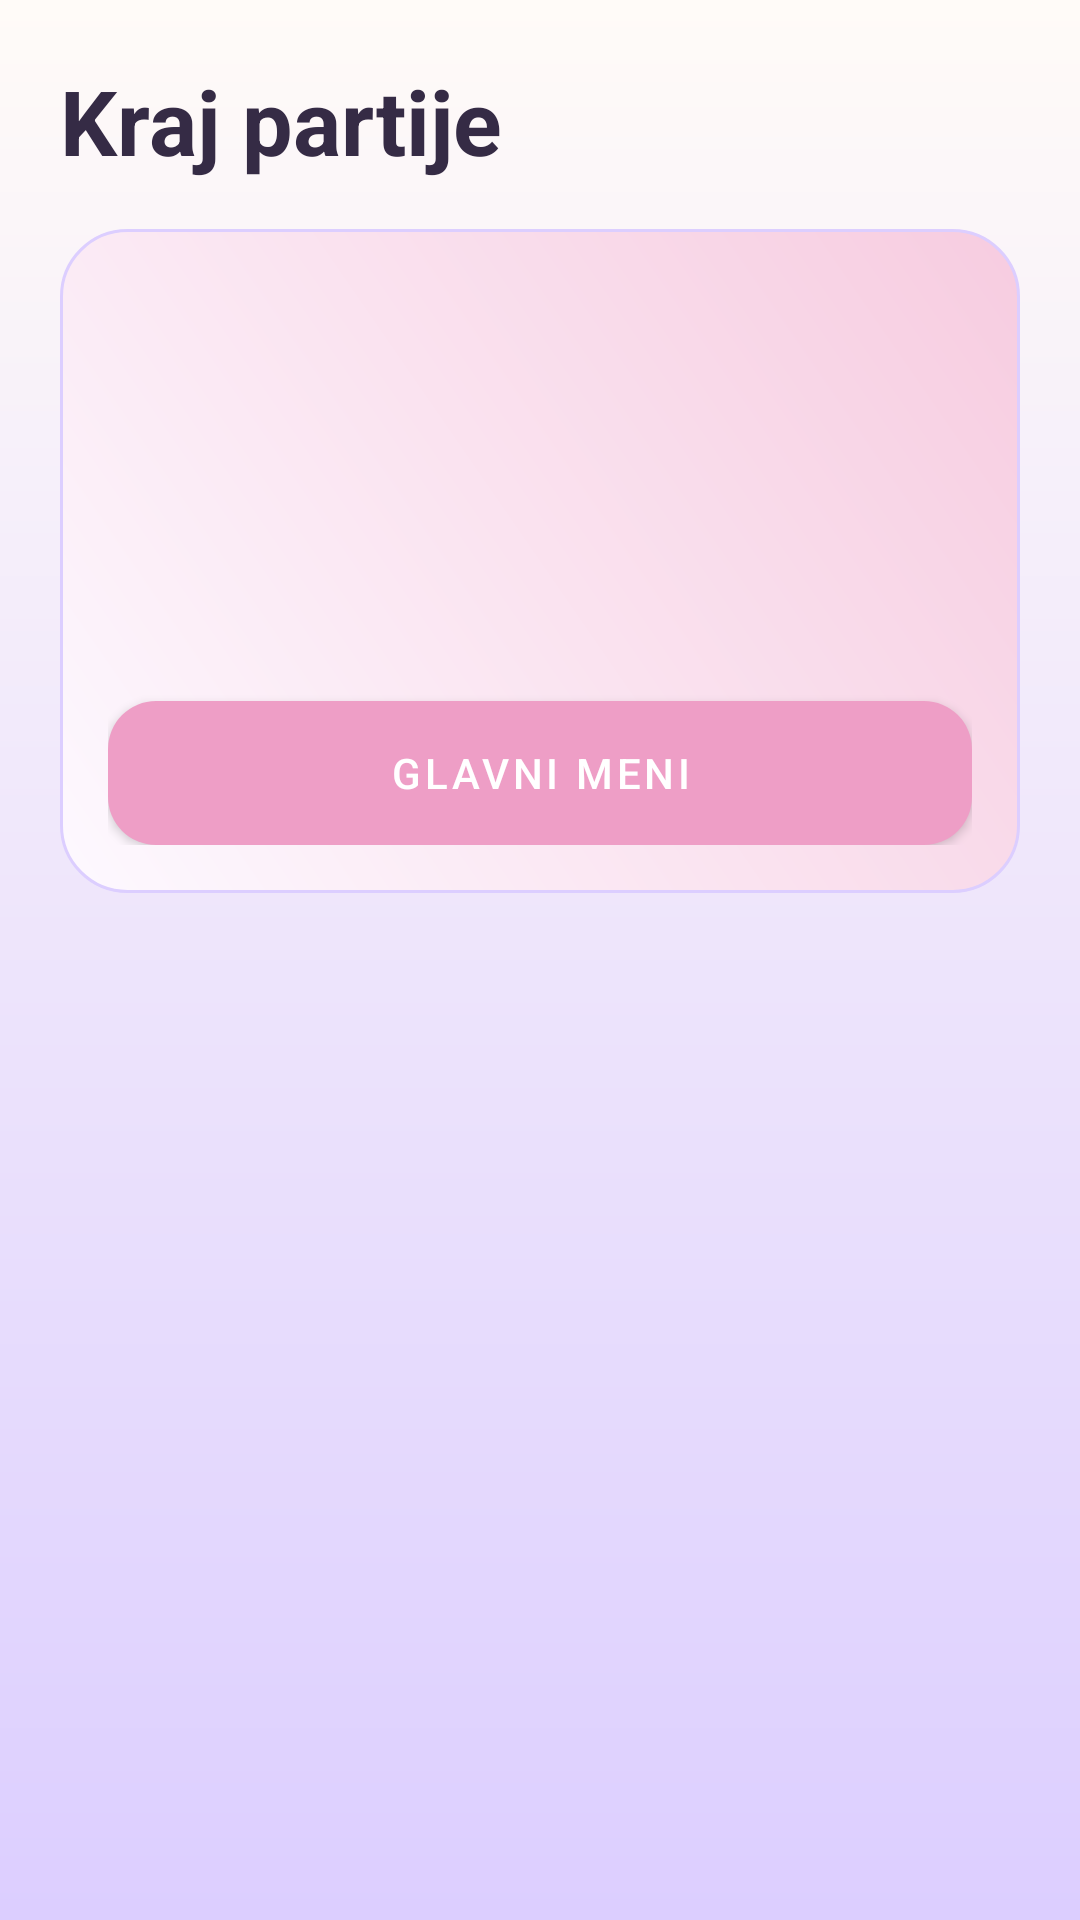

The Android layout XML behind this screen, and the referenced resources:
<!-- AndroidManifest.xml: application theme Theme.SlagalicaStudent1KT1 -->
<!-- res/layout/activity_final_result.xml -->
<?xml version="1.0" encoding="utf-8"?>
<ScrollView xmlns:android="http://schemas.android.com/apk/res/android"
    android:layout_width="match_parent"
    android:layout_height="match_parent"
    android:background="@drawable/bg_screen"
    android:padding="20dp">

    <LinearLayout
        android:layout_width="match_parent"
        android:layout_height="wrap_content"
        android:orientation="vertical">

        <TextView
            android:layout_width="match_parent"
            android:layout_height="wrap_content"
            android:text="@string/final_result_title"
            android:textColor="@color/text_main"
            android:textSize="30sp"
            android:textStyle="bold" />

        <LinearLayout
            android:layout_width="match_parent"
            android:layout_height="wrap_content"
            android:layout_marginTop="16dp"
            android:background="@drawable/bg_card"
            android:orientation="vertical">

            <TextView
                android:id="@+id/tvFinalPlayers"
                android:layout_width="match_parent"
                android:layout_height="wrap_content"
                android:textColor="@color/text_main"
                android:textSize="16sp"
                android:textStyle="bold" />

            <TextView
                android:id="@+id/tvFinalScores"
                android:layout_width="match_parent"
                android:layout_height="wrap_content"
                android:layout_marginTop="12dp"
                android:textColor="@color/text_main"
                android:textSize="16sp" />

            <TextView
                android:id="@+id/tvFinalWinner"
                android:layout_width="match_parent"
                android:layout_height="wrap_content"
                android:layout_marginTop="12dp"
                android:textColor="@color/text_main"
                android:textSize="18sp"
                android:textStyle="bold" />

            <TextView
                android:id="@+id/tvFinalRewards"
                android:layout_width="match_parent"
                android:layout_height="wrap_content"
                android:layout_marginTop="12dp"
                android:textColor="@color/text_main"
                android:textSize="16sp" />

            <Button
                android:id="@+id/btnMainMenu"
                style="@style/Widget.MaterialComponents.Button"
                android:layout_width="match_parent"
                android:layout_height="wrap_content"
                android:layout_marginTop="16dp"
                android:background="@drawable/bg_button_primary"
                android:text="@string/final_result_main_menu"
                android:textColor="@color/white" />
        </LinearLayout>
    </LinearLayout>
</ScrollView>
<!-- resources referenced by this layout -->
<resources>
  <color name="text_main">#352B45</color>
  <color name="white">#FFFFFFFF</color>
  <!-- drawable bg_button_primary (drawable) -->
  ﻿<?xml version="1.0" encoding="utf-8"?>
  <shape xmlns:android="http://schemas.android.com/apk/res/android" android:shape="rectangle">
      <gradient
          android:angle="0"
          android:startColor="@color/rose_pink"
          android:endColor="@color/lilac" />
      <corners android:radius="16dp" />
  </shape>
  <!-- drawable bg_card (drawable) -->
  ﻿<?xml version="1.0" encoding="utf-8"?>
  <shape xmlns:android="http://schemas.android.com/apk/res/android" android:shape="rectangle">
      <gradient
          android:angle="45"
          android:startColor="@color/card_bg"
          android:endColor="@color/blush_pink" />
      <corners android:radius="22dp" />
      <stroke android:width="1dp" android:color="@color/lavender_soft" />
      <padding android:left="16dp" android:top="16dp" android:right="16dp" android:bottom="16dp" />
  </shape>
  <!-- drawable bg_screen (drawable) -->
  ﻿<?xml version="1.0" encoding="utf-8"?>
  <shape xmlns:android="http://schemas.android.com/apk/res/android" android:shape="rectangle">
      <gradient
          android:angle="270"
          android:startColor="@color/cream_bg"
          android:endColor="@color/lavender_soft" />
  </shape>
  <string name="final_result_main_menu">Glavni meni</string>
  <string name="final_result_title">Kraj partije</string>
  <style name="Theme.SlagalicaStudent1KT1" parent="Theme.MaterialComponents.DayNight.NoActionBar">
          <item name="colorPrimary">@color/pink_primary</item>
          <item name="colorPrimaryVariant">@color/pink_dark</item>
          <item name="colorSecondary">@color/mint_secondary</item>
          <item name="android:statusBarColor" tools:targetApi="l">@color/pink_dark</item>
          <item name="android:windowBackground">@color/screen_bg</item>
      </style>
  <color name="rose_pink">#EE9EC6</color>
  <color name="lilac">#B798FF</color>
  <color name="card_bg">#FDF9FF</color>
  <color name="blush_pink">#F7CCE0</color>
  <color name="lavender_soft">#DCCEFF</color>
  <color name="cream_bg">#FFFBF8</color>
  <color name="pink_primary">#EE9EC6</color>
  <color name="pink_dark">#D97CB0</color>
  <color name="mint_secondary">#C7B2FF</color>
  <color name="screen_bg">#FFFBF8</color>
</resources>
